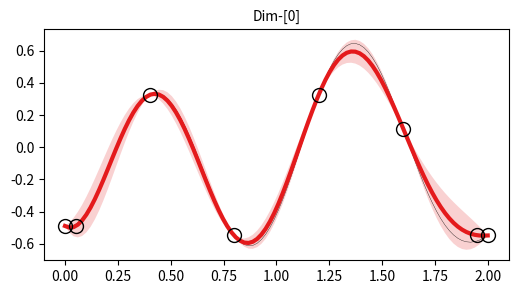
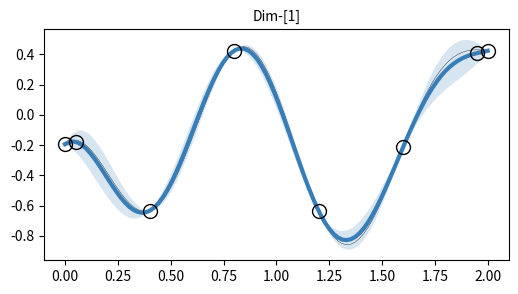
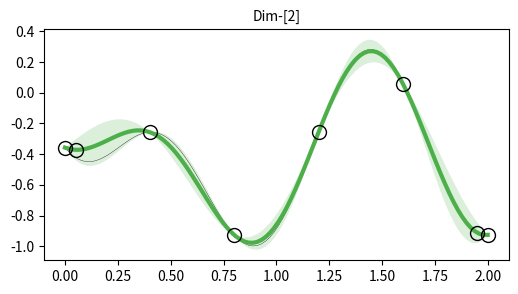
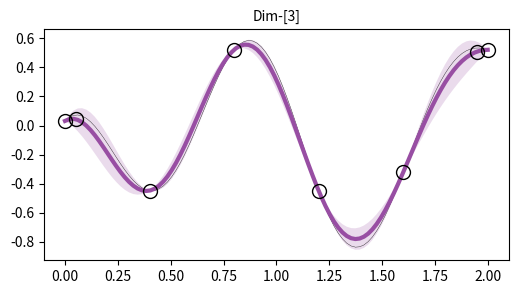
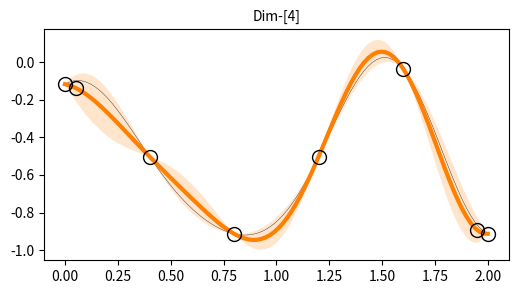
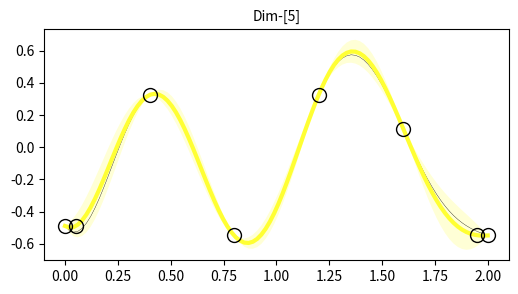

These figures' Python source, in order:
import numpy as np
from scipy.spatial.distance import cdist
import matplotlib.pyplot as plt

# Gaussian random path 
def kernel_se(X1,X2,hyp={'g':1,'l':1}):
    """
        Squared exponential (SE) kernel function
    """
    K = hyp['g']*np.exp(-cdist(X1,X2,'sqeuclidean')/(2*hyp['l']*hyp['l']))
    return K

def kernel_levse(X1,X2,L1,L2,hyp={'g':1,'l':1}):
    """
        Leveraged SE kernel function
    """
    K = hyp['g']*np.exp(-cdist(X1,X2,'sqeuclidean')/(2*hyp['l']*hyp['l']))
    L = np.cos(np.pi/2.0*cdist(L1,L2,'cityblock'))
    return np.multiply(K,L)

def soft_squash(x,x_min=-1,x_max=+1,margin=0.1):
    """
        Soft squashing numpy array
    """
    def th(z,m=0.0):
        # thresholding function 
        return (m)*(np.exp(2/m*z)-1)/(np.exp(2/m*z)+1)
    x_in = np.copy(x)
    idxs_upper = np.where(x_in>(x_max-margin))
    x_in[idxs_upper] = th(x_in[idxs_upper]-(x_max-margin),m=margin) + (x_max-margin)
    idxs_lower = np.where(x_in<(x_min+margin))
    x_in[idxs_lower] = th(x_in[idxs_lower]-(x_min+margin),m=margin) + (x_min+margin)
    return x_in

def soft_squash_multidim(
    x      = np.random.randn(100,5),
    x_min  = -np.ones(5),
    x_max  = np.ones(5),
    margin = 0.1):
    """
        Multi-dim version of 'soft_squash' function
    """
    x_squash = np.copy(x)
    dim      = x.shape[1]
    for d_idx in range(dim):
        x_squash[:,d_idx] = soft_squash(
            x=x[:,d_idx],x_min=x_min[d_idx],x_max=x_max[d_idx],margin=margin)
    return x_squash

def scaleup_traj(env,traj,DO_SQUASH=False,squash_margin=10):
    joint_pos_center = 0.5*(env.joint_pos_deg_max+env.joint_pos_deg_min)
    joint_pos_range  = (env.joint_pos_deg_max-env.joint_pos_deg_min)
    traj_scaled      = joint_pos_center + 0.5*joint_pos_range*traj
    if DO_SQUASH:
        traj_scaled = soft_squash_multidim(
            x=traj_scaled,x_min=env.joint_pos_deg_min,x_max=env.joint_pos_deg_max,
            margin=squash_margin)
        return traj_scaled
    return traj_scaled

def get_anchors_from_traj(t_test,traj,n_anchor=20):
    """
    Get equidist anchors from a trajectory
    """
    n_test = len(t_test)
    idxs = np.round(np.linspace(start=0,stop=n_test-1,num=n_anchor)).astype(np.int16)
    t_anchor,x_anchor = t_test[idxs],traj[idxs]
    return t_anchor,x_anchor
    
class GaussianRandomPathClass():
    def __init__(self,
                 name     = 'GRP',
                 kernel   = kernel_levse,
                 hyp_mean = {'g':1.0,'l':1.0,'w':1e-6},
                 hyp_var  = {'g':1.0,'l':1.0,'w':1e-6}
                 ):
        # super(GaussianRandomPathClass,self).__init__()
        self.name = name
        # Set kernel
        self.kernel   = kernel     # kernel function
        self.hyp_mean = hyp_mean
        self.hyp_var  = hyp_var
        # Default set data
        self.set_data()
        
    def set_data(self,
                 t_anchor     = np.linspace(start=0.0,stop=1.0,num=10).reshape((-1,1)),
                 x_anchor     = np.zeros((10,2)),
                 l_anchor     = np.ones((10,1)),
                 t_test       = np.linspace(start=0.0,stop=1.0,num=100).reshape((-1,1)),
                 l_test       = np.ones((100,1)),
                 hyp_mean     = None,
                 hyp_var      = None,
                 w_chol       = 1e-10,     # noise for Cholesky transform
                 APPLY_EPSRU  = False,     # epsilon run-up
                 t_eps        = 0.0001,
                 l_eps        = 1.0,       # leverage for epsilon run-up
                 x_diff_start = None,
                 x_diff_end   = None,
                 SKIP_GP_VAR  = False      # skip GP variance computation
                 ):
        """
            Set anchor data to GRP class
        """
        self.t_anchor    = t_anchor.astype(float)    # [N x 1]
        self.x_anchor    = x_anchor.astype(float)    # [N x D]
        self.t_test      = t_test.astype(float)      # [N_test x 1]
        self.n_anchor    = self.x_anchor.shape[0]
        self.d_anchor    = self.x_anchor.shape[1]
        self.l_anchor    = l_anchor.astype(float)    # [N x 1]
        self.n_test      = self.t_test.shape[0]
        self.l_test      = l_test.astype(float)      # [N_test x 1]
        if hyp_mean is not None: self.hyp_mean = hyp_mean
        if hyp_var is not None: self.hyp_var = hyp_var
            
        # Handle epsilon greedy algorithm
        self.APPLY_EPSRU = APPLY_EPSRU
        self.t_eps       = t_eps
        if self.APPLY_EPSRU:
            # Append runup points
            if (x_diff_start is not None) and (x_diff_end is not None):
                self.x_diff_start = x_diff_start
                self.x_diff_end   = x_diff_end
            else:
                self.x_diff_start = (self.x_anchor[-1,:]-self.x_anchor[0,:]).reshape((1,-1))
                self.x_diff_end   = (self.x_anchor[-1,:]-self.x_anchor[0,:]).reshape((1,-1))
            self.t_dur  = (self.t_anchor[-1]-self.t_anchor[0]).squeeze()
            # Append 'x_anchor'
            x_anchor    = self.x_anchor
            x_anchor    = np.insert(x_anchor,1,
                                    x_anchor[0,:]+self.t_eps/self.t_dur*self.x_diff_start,axis=0)
            x_anchor    = np.insert(x_anchor,-1,
                                    x_anchor[-1,:]-self.t_eps/self.t_dur*self.x_diff_end,axis=0)
            n_anchor    = self.x_anchor.shape[0]
            # Append 'x_anchor'
            t_anchor    = self.t_anchor
            t_anchor    = np.insert(t_anchor,1,t_anchor[0,:]+self.t_eps,axis=0)
            t_anchor    = np.insert(t_anchor,-1,t_anchor[-1,:]-self.t_eps,axis=0)
            # Append 'l_anchor'
            l_anchor    = self.l_anchor
            l_eps       = 0.0
            l_anchor    = np.insert(l_anchor,1,l_eps,axis=0)
            l_anchor    = np.insert(l_anchor,-1,l_eps,axis=0)
            # Overwrite 'x_anchor', 't_anchor', 'l_anchor', and 'n_anchor'
            self.x_anchor = x_anchor
            self.t_anchor = t_anchor
            self.n_anchor = self.x_anchor.shape[0]
            if self.kernel.__name__ == 'kernel_levse': # leveraged SE kernel
                self.l_anchor = l_anchor
                
        # GP mean-related
        if self.kernel.__name__ == 'kernel_levse': # leveraged SE kernel
            l_anchor_mean = np.ones((self.n_anchor,1)) # leverage does not affect GP mean
            self.k_test_anchor_mean   = self.kernel(self.t_test,self.t_anchor,
                                                    self.l_test,l_anchor_mean,
                                                    self.hyp_mean)
            self.K_anchor_anchor_mean = self.kernel(self.t_anchor,self.t_anchor,
                                                    l_anchor_mean,l_anchor_mean,
                                                    self.hyp_mean) \
                                        + self.hyp_mean['w']*np.eye(self.n_anchor)
        elif self.kernel.__name__ == 'kernel_se': # SE kernel
            self.k_test_anchor_mean   = self.kernel(self.t_test,self.t_anchor,
                                                    self.hyp_mean)
            self.K_anchor_anchor_mean = self.kernel(self.t_anchor,self.t_anchor,
                                                    self.hyp_mean) \
                                        + self.hyp_mean['w']*np.eye(self.n_anchor)
        else:
            raise TypeError("[GaussianRandomPathClass] Unsupported kernel:[%s]"%
                            (self.kernel.__name__))
        self.x_anchor_mean        = self.x_anchor.mean(axis=0)
        self.gamma_test           = np.linalg.solve(self.K_anchor_anchor_mean,
                                                    self.x_anchor-self.x_anchor_mean)
        self.mean_test            = np.matmul(self.k_test_anchor_mean,self.gamma_test) \
                                    + self.x_anchor_mean
        
        # GP variance-related
        self.SKIP_GP_VAR = SKIP_GP_VAR
        if self.SKIP_GP_VAR: return # skip in case of computing the mean only 
        if self.kernel.__name__ == 'kernel_levse': # leveraged SE kernel
            self.k_test_test_var     = self.kernel(self.t_test,self.t_test,
                                                   self.l_test,self.l_test,
                                                   self.hyp_var)
            self.k_test_anchor_var   = self.kernel(self.t_test,self.t_anchor,
                                                   self.l_test,self.l_anchor,
                                                   self.hyp_var)
            self.K_anchor_anchor_var = self.kernel(self.t_anchor,self.t_anchor,
                                                   self.l_anchor,self.l_anchor,
                                                   self.hyp_var) \
                                        + self.hyp_mean['w']*np.eye(self.n_anchor)
        elif self.kernel.__name__ == 'kernel_se': # SE kernel
            self.k_test_test_var     = self.kernel(self.t_test,self.t_test,
                                                   self.hyp_var)
            self.k_test_anchor_var   = self.kernel(self.t_test,self.t_anchor,
                                                   self.hyp_var)
            self.K_anchor_anchor_var = self.kernel(self.t_anchor,self.t_anchor,
                                                   self.hyp_var) \
                                        + self.hyp_mean['w']*np.eye(self.n_anchor)
        else:
            raise TypeError("[GaussianRandomPathClass] Unsupported kernel:[%s]"%
                            (self.kernel.__name__))
        self.var_test            = self.k_test_test_var - np.matmul(self.k_test_anchor_var,
            np.linalg.solve(self.K_anchor_anchor_var,self.k_test_anchor_var.T))
        self.var_diag_test       = np.diag(self.var_test).reshape((-1,1))
        self.std_diag_test       = np.sqrt(self.var_diag_test)
        self.w_chol              = w_chol
        self.var_chol_test       = np.linalg.cholesky(self.var_test \
                                                      + self.w_chol*np.eye(self.n_test))
            
    def sample(self,
               n_sample  = 10,
               rand_type = 'Gaussian'):
        """
            Sample from GRP
        """
        samples = []
        for s_idx in range(n_sample):
            if rand_type == 'Gaussian':
                R = np.random.randn(self.n_test,self.d_anchor)
            elif rand_type == 'Uniform':
                rand_gain = 2 # -gain ~ +gain
                R = rand_gain*(2*np.random.rand(self.n_test,self.d_anchor)-1)
            else:
                raise TypeError("[GaussianRandomPathClass] Unsupported rand_type:[%s]"%(rand_type))
            sample = self.mean_test+np.matmul(self.var_chol_test,R)
            samples.append(sample)
        return samples,self.t_test

    def sample_one_traj(self,rand_type='Gaussian',ORG_PERTURB=False,perturb_gain=1.0,ss_x_min=None,ss_x_max=None,ss_margin=None):
        """
            Sample a single trajectory
        """
        if rand_type == 'Gaussian':
            R = np.random.randn(self.n_test,self.d_anchor)
        elif rand_type == 'Uniform':
            rand_gain = 2 # -gain ~ +gain
            R = rand_gain*(2*np.random.rand(self.n_test,self.d_anchor)-1)
        else:
            raise TypeError("[GaussianRandomPathClass] Unsupported rand_type:[%s]"%(rand_type))
        sample_traj = self.mean_test+np.matmul(self.var_chol_test,R) # [L x dim]
        if ORG_PERTURB:
            L = sample_traj.shape[0]
            D = sample_traj.shape[1]
            pvec = 2.0*perturb_gain*np.random.rand(1,D)-perturb_gain
            sample_traj = sample_traj + np.tile(pvec,(L,1))
        if (ss_x_min is not None) and (ss_x_max is not None) and (ss_margin is not None):
            sample_traj = soft_squash_multidim(
                x=sample_traj,x_min=ss_x_min,x_max=ss_x_max,margin=ss_margin)
        return sample_traj,self.t_test
    
    def plot(self,
             n_sample   = 10,
             ss_x_min   = None,
             ss_x_max   = None,
             ss_margin  = None,
             figsize    = (6,3),
             subplot_rc = None,
             lw_sample  = 1/4,
             ylim       = None,
             title_str  = None,
             tfs        = 10,
             rand_type  = 'Uniform',
             ):
        """
            Plot GRP
        """
        sampled_trajs,t_test = self.sample(n_sample=n_sample,rand_type=rand_type)
        colors = [plt.cm.Set1(i) for i in range(self.d_anchor)]
        if subplot_rc is not None:
            plt.figure(figsize=figsize)
        for d_idx in range(self.d_anchor):
            color = colors[d_idx]
            if subplot_rc is None:
                plt.figure(figsize=figsize)
            else:
                plt.subplot(subplot_rc[0],subplot_rc[1],d_idx+1)
            # Plot sampled trajectories
            for s_idx in range(len(sampled_trajs)):
                sampled_traj = sampled_trajs[s_idx]
                plt.plot(self.t_test,sampled_traj[:,d_idx],'-',color='k',lw=lw_sample)
            # Plot squashed trajectories
            if (ss_x_min is not None) and (ss_x_max is not None) and (ss_margin is not None):
                for s_idx in range(len(sampled_trajs)):
                    sampled_traj = sampled_trajs[s_idx]
                    squased_traj = soft_squash_multidim(
                        x      = sampled_traj,
                        x_min  = ss_x_min,
                        x_max  = ss_x_max,
                        margin = ss_margin
                        )
                    plt.plot(self.t_test,squased_traj[:,d_idx],'--',color='k',lw=lw_sample*2)
            # Plot mean
            plt.plot(self.t_test,self.mean_test[:,d_idx],'-',color=color,lw=3)
            # Plot anchors
            plt.plot(self.t_anchor,self.x_anchor[:,d_idx],'o',mfc='none',ms=10,mec='k')
            # Plot 2-standard deviation (95%)
            plt.fill_between(self.t_test.squeeze(),
                             self.mean_test[:,d_idx]-2*self.std_diag_test.squeeze(),
                             self.mean_test[:,d_idx]+2*self.std_diag_test.squeeze(),
                             facecolor=color,interpolate=True,alpha=0.2)
            if ylim is not None:
                plt.ylim(ylim)
            if title_str is None:
                plt.title("Dim-[%d]"%(d_idx),fontsize=tfs)
            else:
                plt.title("%s"%(title_str),fontsize=tfs)
            if subplot_rc is None: plt.show()
        if subplot_rc is not None: plt.show()
    def set_posterior(
        self,t_anchor,x_anchor,lbtw,t_test,hyp={'g':1,'l':1/5,'w':1e-8},APPLY_EPSRU=True,t_eps=0.05):
        """
            Interpolation
        """
        n_test   = t_test.shape[0]
        l_anchor = lbtw*np.ones(shape=(x_anchor.shape[0],1))
        l_test   = np.ones((n_test,1))
        self.set_data(t_anchor=t_anchor,x_anchor=x_anchor,l_anchor=l_anchor,t_test=t_test,l_test=l_test,
                       hyp_mean=hyp,hyp_var=hyp,
                       APPLY_EPSRU=APPLY_EPSRU,t_eps=t_eps,SKIP_GP_VAR=False)
    def set_learnable_prior(
        self,
        dur_sec = 2.0,
        HZ      = 50,
        hyp     = {'g':1.5,'l':1/2,'w':1e-8},
        APPLY_EPSRU = True,
        t_eps = 0.05):
        """
            Set GRP prior
        """
        # Eps-runup
        x_anchor = np.array([-0.3184, -0.0233, -0.3655, -0.0642, -0.3229, -0.0995, -0.1925, -0.2505,
                            -0.1967,  0.0174, -0.5478,  0.4247, -0.9259,  0.5211, -0.9129,  0.3253,
                            -0.6349, -0.2561, -0.4483, -0.5023, -0.3952, -0.5650, -0.5300, -0.1869,
                            -0.4309,  0.2683, -0.2869,  0.0921, -0.3818, -0.1703, -0.4887, -0.1936,
                            -0.3573,  0.0313, -0.1180,  0.1168, -0.2125,  0.0555, -0.3228, -0.0354])
        x_anchor = x_anchor.reshape(8, 5)
        x_anchor = np.concatenate((x_anchor, x_anchor[:,0].reshape(-1,1)), axis=1)
        idx_ls   = []
        for i in range(6):
            random_idx = np.random.random_integers(low=0, high=7) 
            idx_ls.append(random_idx)
        x_anchor = x_anchor[idx_ls,:]
        t_anchor = np.linspace(start=0.0,stop=dur_sec,num=x_anchor.shape[1]).reshape((-1,1))
        l_anchor = np.array([[1,1,1,1,1,1]]).T
        n_test   = int(dur_sec*HZ)
        t_test   = np.linspace(start=0.0,stop=dur_sec,num=n_test).reshape((-1,1))
        l_test   = np.ones((n_test,1))
        self.set_data(
            t_anchor=t_anchor,x_anchor=x_anchor,l_anchor=l_anchor,
            t_test=t_test,l_test=l_test,hyp_mean=hyp,hyp_var=hyp,w_chol=1e-10,APPLY_EPSRU=APPLY_EPSRU,t_eps=t_eps)
            
    def set_prior(
        self,
        n_data_prior = 4,
        dim     = 8,
        dur_sec = 2.0,
        HZ      = 50,
        hyp     = {'g':1.5,'l':1/2,'w':1e-8},
        eps_sec = 0.01):
        """
            Set GRP prior
        """
        # Eps-runup
        t_anchor = np.array([[0.0,eps_sec,dur_sec-eps_sec,dur_sec]]).T
        x_anchor = np.random.uniform(low=-1, high=1, size=(n_data_prior, dim))
        x_anchor[:,:] = (x_anchor[0,:]+x_anchor[-1,:])/2
        l_anchor = np.array([[1,1,1,1]]).T
        n_test   = int(dur_sec*HZ)
        t_test   = np.linspace(start=0.0,stop=dur_sec,num=n_test).reshape((-1,1))
        l_test   = np.ones((n_test,1))
        self.set_data(
            t_anchor=t_anchor,x_anchor=x_anchor,l_anchor=l_anchor,
            t_test=t_test,l_test=l_test,hyp_mean=hyp,hyp_var=hyp,w_chol=1e-10)

    def set_learned_prior(
        self,
        model,
        src_dim = 8,
        dur_sec = 2.0,
        HZ      = 50,
        hyp     = {'g':1.5,'l':1/2,'w':1e-8}
        ):
        """
            Set GRP prior
        """
        # if RANDOM:
        #     adim = len(trg_joint_list)
        #     random_list = [np.random.random_integers(0, adim) for i in range(adim)]
        #     x_anchor = model.sample_x(c=None, n_sample=1, SKIP_Z_SAMPLE=True).cpu().detach().numpy().reshape(-1, src_dim)[:, random_list]
        # else:
        #     x_anchor = model.sample_x(c=None, n_sample=1, SKIP_Z_SAMPLE=True).cpu().detach().numpy().reshape(-1, src_dim)[:, trg_joint_list]
        x_anchor = model.sample_x(c=None, n_sample=src_dim, SKIP_Z_SAMPLE=True).cpu().detach().numpy().reshape(-1, src_dim)
        x_anchor = np.concatenate((x_anchor, x_anchor[0,:].reshape(1,-1)), axis=0) # For checking imsy weights
        t_anchor = np.linspace(start=0.0,stop=dur_sec,num=x_anchor.shape[0]).reshape((-1,1))
        l_anchor = np.array([[1,0.9,0.9,0.9,0.9,0.9,0.9,0.9,0.9,0.9,1]]).T
        # l_anchor = np.array([[1,1,1,1,1,1,1,1,1,1,1]]).T
        n_test   = int(dur_sec*HZ)
        t_test   = np.linspace(start=0.0,stop=dur_sec,num=n_test).reshape((-1,1))
        l_test   = np.ones((n_test,1))
        self.set_data(
            t_anchor=t_anchor,x_anchor=x_anchor,l_anchor=l_anchor,
            t_test=t_test,l_test=l_test,hyp_mean=hyp,hyp_var={'g':0.25,'l':1/6,'w':1e-8},w_chol=1e-10)

    def set_posterior(
        self,t_anchor,x_anchor,lbtw,t_test,hyp={'g':1,'l':1/5,'w':1e-8},APPLY_EPSRU=True,t_eps=0.05):
        """
            Interpolation
        """
        n_test   = t_test.shape[0]
        l_anchor = lbtw*np.ones(shape=(x_anchor.shape[0],1))
        l_test   = np.ones((n_test,1))
        self.set_data(t_anchor=t_anchor,x_anchor=x_anchor,l_anchor=l_anchor,t_test=t_test,l_test=l_test,
                       hyp_mean=hyp,hyp_var=hyp,
                       APPLY_EPSRU=APPLY_EPSRU,t_eps=t_eps,SKIP_GP_VAR=False)

if __name__ == "__main__":
    G = GaussianRandomPathClass()
    G.set_learnable_prior()
    G.plot(1)
